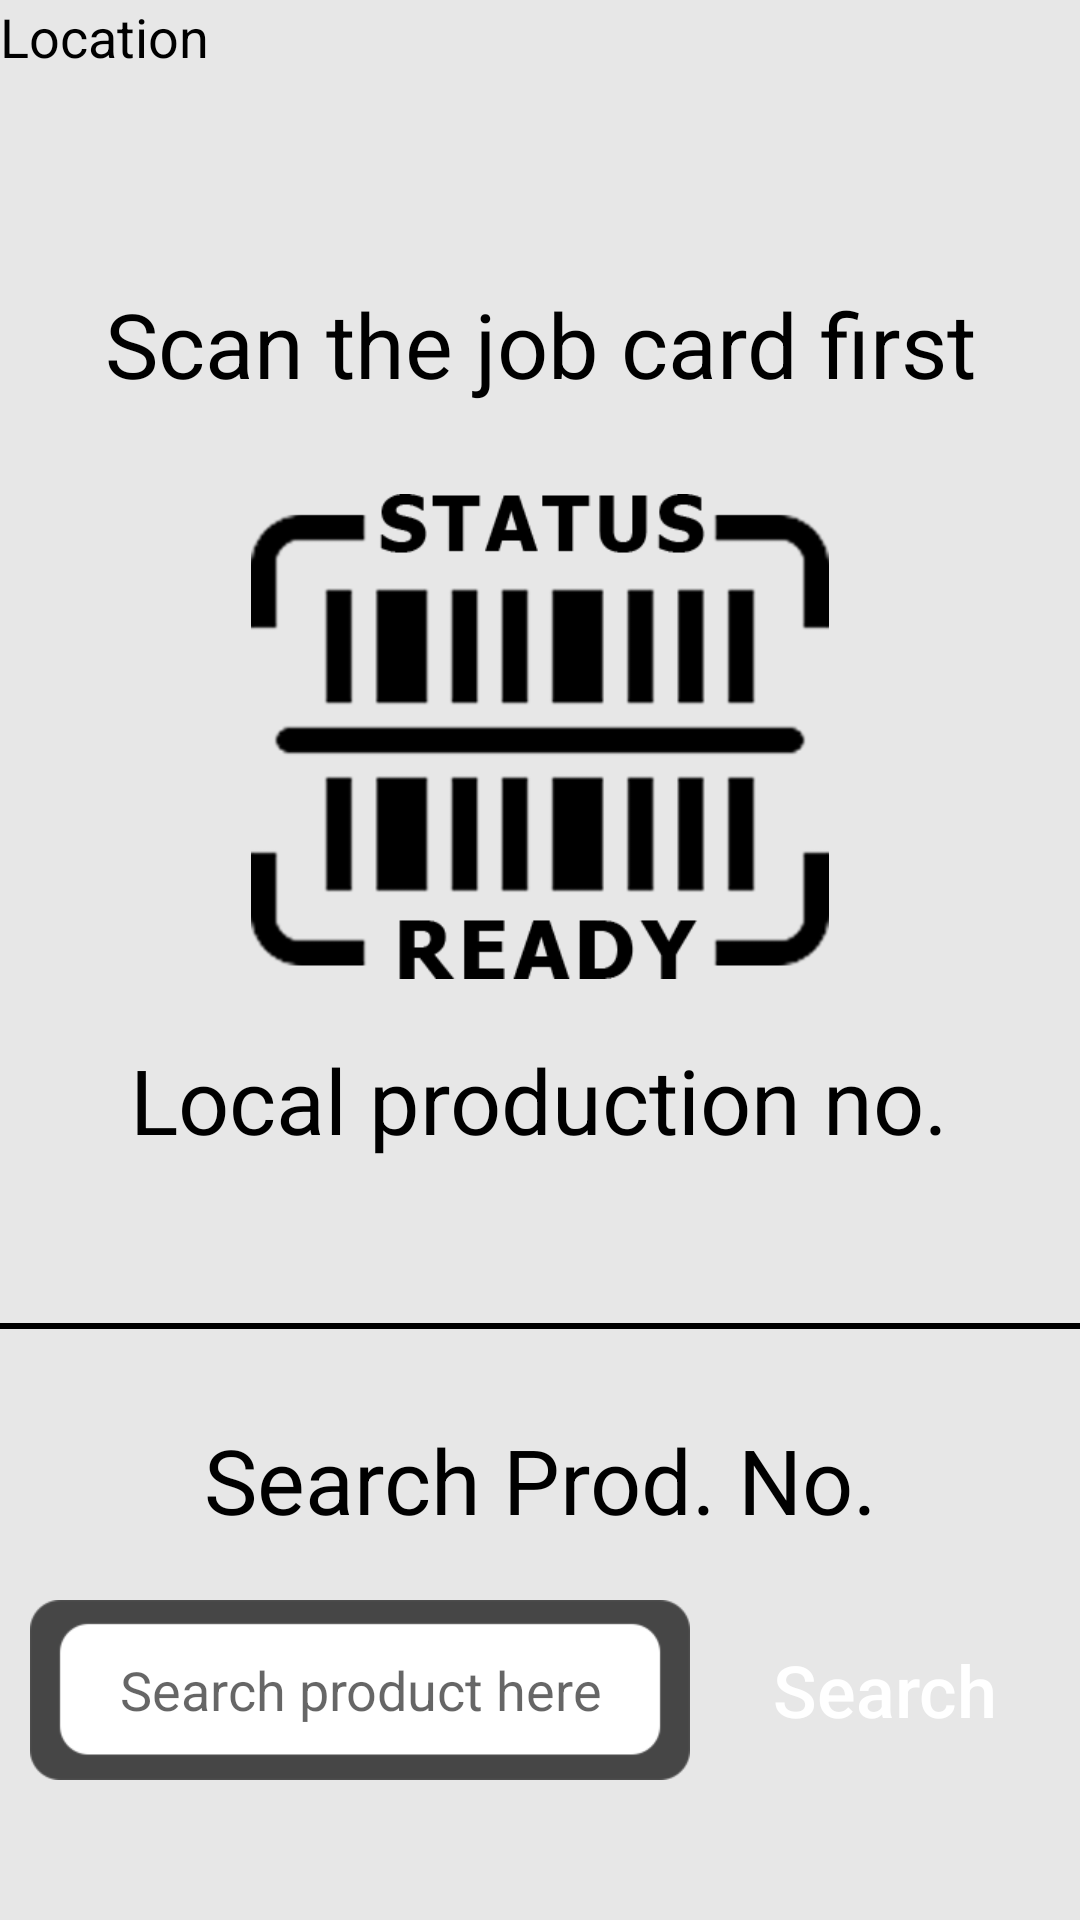

Produce the Android XML layout that renders to this screen, including the resource entries it uses.
<!-- AndroidManifest.xml: application theme AppTheme -->
<!-- res/layout/scan_prod_fragment.xml -->
<?xml version="1.0" encoding="utf-8"?>
<LinearLayout xmlns:android="http://schemas.android.com/apk/res/android"
    android:layout_width="match_parent"
    android:layout_height="match_parent"
    android:background="@color/light_gray"
    android:orientation="vertical">

    <TextView
        android:id="@+id/tvThisLocation"
        android:layout_width="wrap_content"
        android:layout_height="wrap_content"
        android:text="@string/location"
        android:textColor="@color/black"
        android:textSize="@dimen/small_size" />

    <LinearLayout
        android:layout_width="match_parent"
        android:layout_height="wrap_content"
        android:layout_marginTop="70dp"
        android:gravity="center"
        android:orientation="vertical">

        <TextView
            android:id="@+id/tvScanJob"
            android:layout_width="wrap_content"
            android:layout_height="wrap_content"
            android:layout_gravity="center"
            android:text="@string/scan_the_job_card_first"
            android:textAlignment="center"
            android:textColor="@color/black"
            android:textSize="@dimen/normal_size" />

        <ImageButton
            android:id="@+id/imgBtnScanning"
            android:layout_width="wrap_content"
            android:layout_height="wrap_content"
            android:layout_gravity="center"
            android:layout_marginTop="30dp"
            android:background="@null"
            android:scaleType="centerCrop"
            android:src="@drawable/scanner_icon_ready" />

        <TextView
            android:id="@+id/tvProductionNo"
            android:layout_width="wrap_content"
            android:layout_height="wrap_content"
            android:layout_gravity="center"
            android:layout_marginTop="20dp"
            android:text="@string/local_production_no"
            android:textAlignment="center"
            android:textColor="@color/black"
            android:textSize="@dimen/normal_size" />

        <EditText
            android:id="@+id/editScanProduct"
            android:layout_width="wrap_content"
            android:layout_height="wrap_content"
            android:background="@null"
            android:cursorVisible="false"
            android:textColor="@color/light_gray" />

    </LinearLayout>

    <View
        android:layout_width="match_parent"
        android:layout_height="2dp"
        android:layout_marginTop="30dp"
        android:background="@color/black" />

    <LinearLayout
        android:layout_width="match_parent"
        android:layout_height="wrap_content"
        android:gravity="center"
        android:orientation="vertical">

        <LinearLayout
            android:layout_width="match_parent"
            android:layout_height="wrap_content"
            android:layout_marginTop="20dp"
            android:gravity="center"
            android:orientation="vertical">

            <TextView
                android:layout_width="match_parent"
                android:layout_height="wrap_content"
                android:layout_marginTop="10dp"
                android:gravity="center"
                android:text="@string/search_prod_no"
                android:textColor="@color/black"
                android:textSize="@dimen/normal_size" />

            <LinearLayout
                android:layout_width="match_parent"
                android:layout_height="wrap_content"
                android:layout_marginTop="20dp"
                android:orientation="horizontal">

                <EditText
                    android:id="@+id/editSearchProduct"
                    android:layout_width="0dp"
                    android:layout_height="wrap_content"
                    android:layout_marginLeft="10dp"
                    android:textAlignment="center"
                    android:hint="@string/search_product_here"
                    android:inputType="text"
                    android:layout_marginRight="10dp"
                    android:layout_weight="2"
                    android:background="@drawable/edit_background_no_1" />

                <Button
                    android:id="@+id/btnSearchProduct"
                    android:layout_width="0dp"
                    android:layout_height="match_parent"
                    android:layout_marginRight="10dp"
                    android:textAllCaps="false"
                    android:layout_weight="1"
                    android:background="@drawable/btn_common_selector"
                    android:text="@string/search"
                    android:textColor="@color/white"
                    android:textSize="@dimen/medium_size"
                    android:layout_marginEnd="10dp" />
            </LinearLayout>
        </LinearLayout>
    </LinearLayout>
</LinearLayout>
<!-- resources referenced by this layout -->
<resources>
  <color name="black">#000000</color>
  <color name="light_gray">#E7E7E7</color>
  <color name="white">#ffffff</color>
  <dimen name="medium_size">24sp</dimen>
  <dimen name="normal_size">30sp</dimen>
  <dimen name="small_size">18sp</dimen>
  <!-- drawable scanner_icon_ready: png bitmap (drawable-xhdpi, 10366 bytes) -->
  <string name="local_production_no">Local production no.</string>
  <string name="location">Location</string>
  <string name="scan_the_job_card_first">Scan the job card first</string>
  <string name="search">Search</string>
  <string name="search_prod_no">Search Prod. No.</string>
  <string name="search_product_here">Search product here</string>
  <style name="AppTheme" parent="Theme.AppCompat.Light.NoActionBar">
          
          <item name="android:windowIsTranslucent">true</item>
          <item name="android:windowBackground">@android:color/transparent</item>
          <item name="android:windowContentOverlay">@null</item>
  
  
          <item name="colorPrimary">@color/colorPrimary</item>
          <item name="colorPrimaryDark">@color/colorPrimaryDark</item>
          <item name="colorAccent">@color/colorAccent</item>
      </style>
  <color name="colorPrimary">#008577</color>
  <color name="colorPrimaryDark">#E7E7E7</color>
  <color name="colorAccent">#D81B60</color>
</resources>
